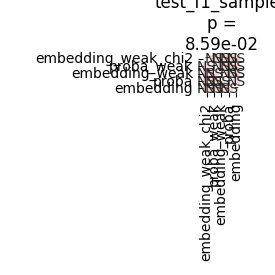

Data behind this chart, as committed beside it:
	embedding_weak_chi2	proba_weak	embedding_weak	proba	embedding
embedding_weak_chi2	1.0	0.4971	0.9	0.3744	0.9
proba_weak	0.4971	1.0	0.3744	0.9	0.3744
embedding_weak	0.9	0.3744	1.0	0.2659	0.9
proba	0.3744	0.9	0.2659	1.0	0.2659
embedding	0.9	0.3744	0.9	0.2659	1.0
